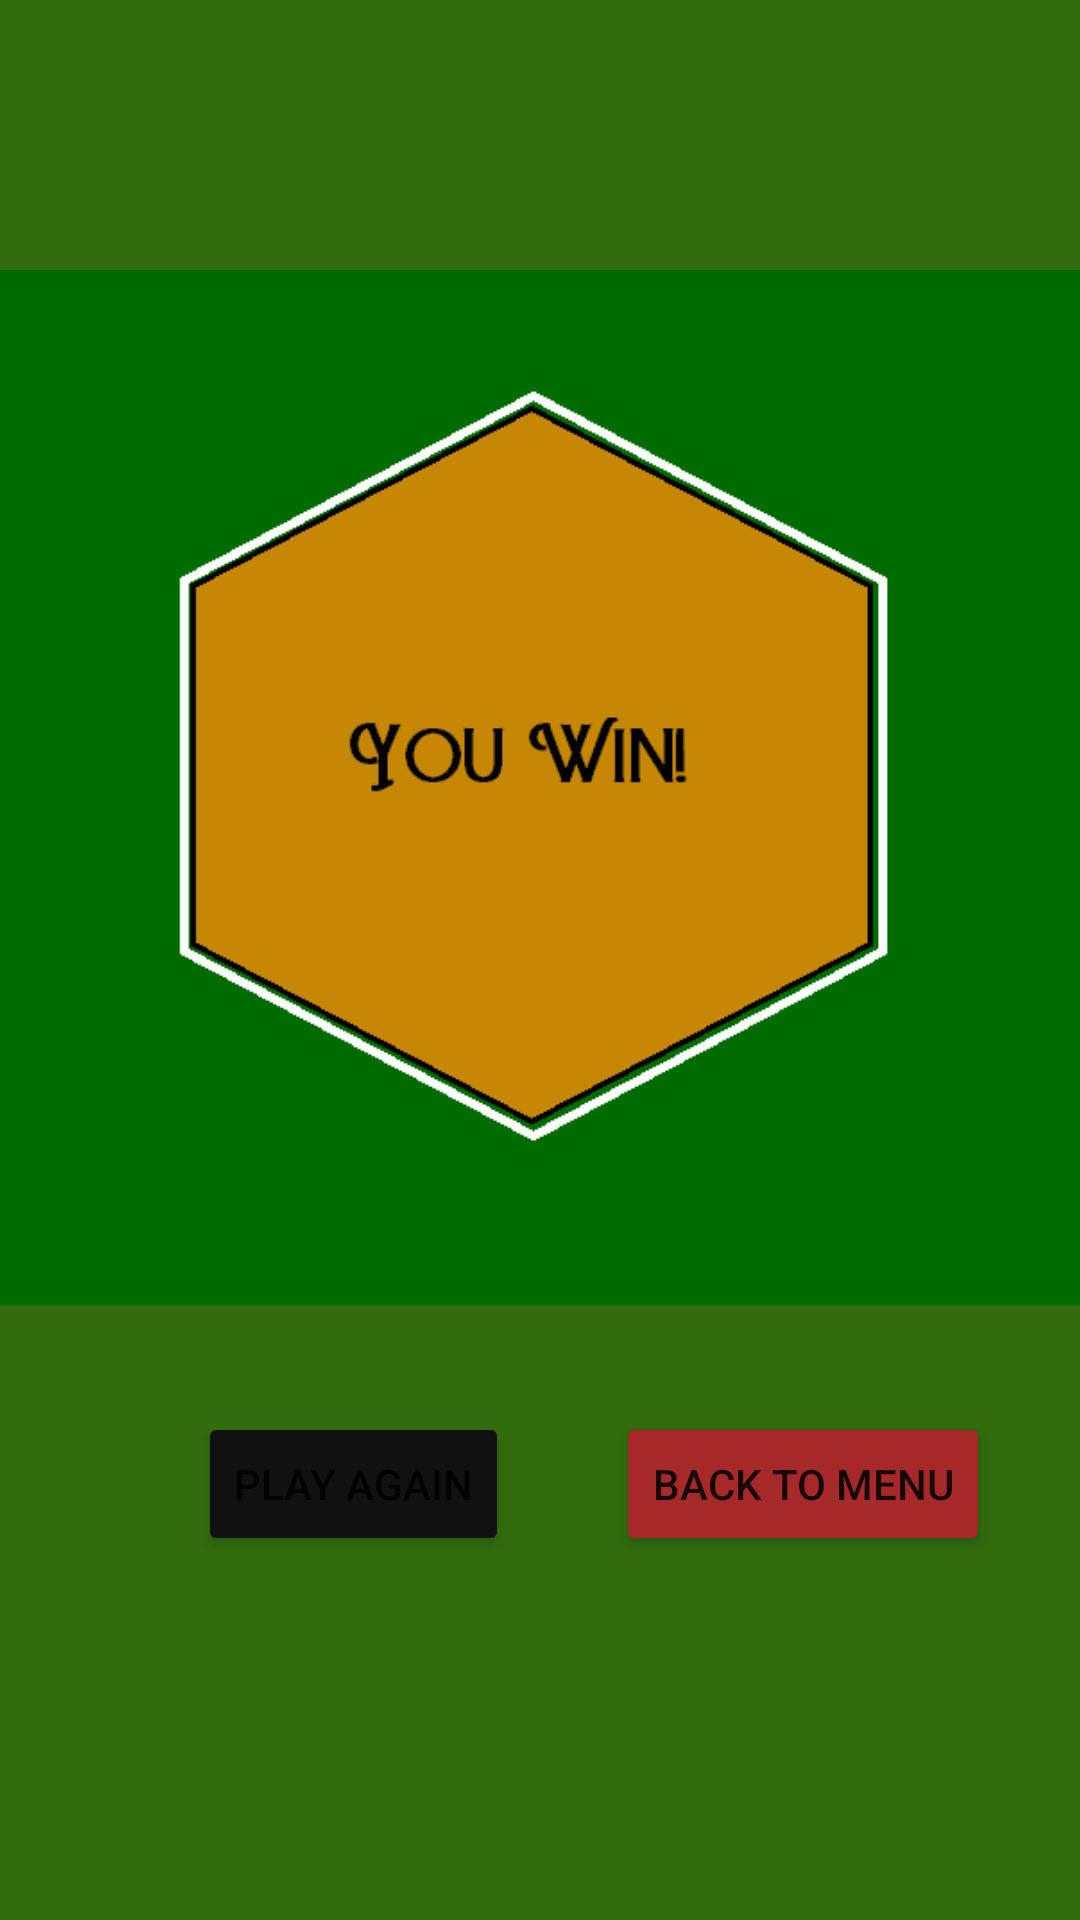

Layout XML and referenced resources for this Android screen:
<!-- AndroidManifest.xml: application theme Theme.SimpleCardGame -->
<!-- res/layout/activity_win.xml -->
<?xml version="1.0" encoding="utf-8"?>
<androidx.constraintlayout.widget.ConstraintLayout xmlns:android="http://schemas.android.com/apk/res/android"
    xmlns:app="http://schemas.android.com/apk/res-auto"
    xmlns:tools="http://schemas.android.com/tools"
    android:layout_width="match_parent"
    android:layout_height="match_parent"
    android:background="#326C0E"
    android:backgroundTint="#326C0E"
    tools:context=".WinActivity">

    <Button
        android:id="@+id/menuButton"
        android:layout_width="wrap_content"
        android:layout_height="wrap_content"
        android:layout_marginTop="-100dp"
        android:layout_marginEnd="30dp"
        android:layout_marginBottom="60dp"
        android:backgroundTint="#A62828"
        android:text="BACK TO MENU"
        app:layout_constraintBottom_toBottomOf="parent"
        app:layout_constraintEnd_toEndOf="parent"
        app:layout_constraintTop_toBottomOf="@+id/winView" />

    <Button
        android:id="@+id/playAgainButton"
        android:layout_width="wrap_content"
        android:layout_height="wrap_content"
        android:layout_marginStart="30dp"
        android:layout_marginTop="-100dp"
        android:layout_marginBottom="60dp"
        android:backgroundTint="#121111"
        android:text="PLAY AGAIN"
        app:layout_constraintBottom_toBottomOf="parent"
        app:layout_constraintEnd_toStartOf="@+id/menuButton"
        app:layout_constraintStart_toStartOf="parent"
        app:layout_constraintTop_toBottomOf="@+id/winView" />

    <ImageView
        android:id="@+id/winView"
        android:layout_width="400dp"
        android:layout_height="493dp"
        app:layout_constraintBottom_toBottomOf="parent"
        app:layout_constraintEnd_toEndOf="parent"
        app:layout_constraintHorizontal_bias="0.454"
        app:layout_constraintStart_toStartOf="parent"
        app:layout_constraintTop_toTopOf="parent"
        app:layout_constraintVertical_bias="0.109"
        app:srcCompat="@drawable/winlogo" />
</androidx.constraintlayout.widget.ConstraintLayout>
<!-- resources referenced by this layout -->
<resources>
  <!-- drawable winlogo: png bitmap (drawable-normal, 8723 bytes) -->
  <style name="Theme.SimpleCardGame" parent="Theme.MaterialComponents.DayNight.DarkActionBar">
          
          <item name="colorPrimary">@color/purple_500</item>
          <item name="colorPrimaryVariant">@color/purple_700</item>
          <item name="colorOnPrimary">@color/white</item>
          
          <item name="colorSecondary">@color/teal_200</item>
          <item name="colorSecondaryVariant">@color/teal_700</item>
          <item name="colorOnSecondary">@color/black</item>
          
          <item name="android:statusBarColor" tools:targetApi="l">?attr/colorPrimaryVariant</item>
          
      </style>
  <!-- not gathered from this repository: default colours our renderer supplied (Android Studio template values) -->
  <color name="purple_500">#FF6200EE</color>
  <color name="purple_700">#FF3700B3</color>
  <color name="teal_200">#FF03DAC5</color>
  <color name="teal_700">#FF018786</color>
  <color name="black">#FF000000</color>
  <color name="white">#FFFFFFFF</color>
</resources>
